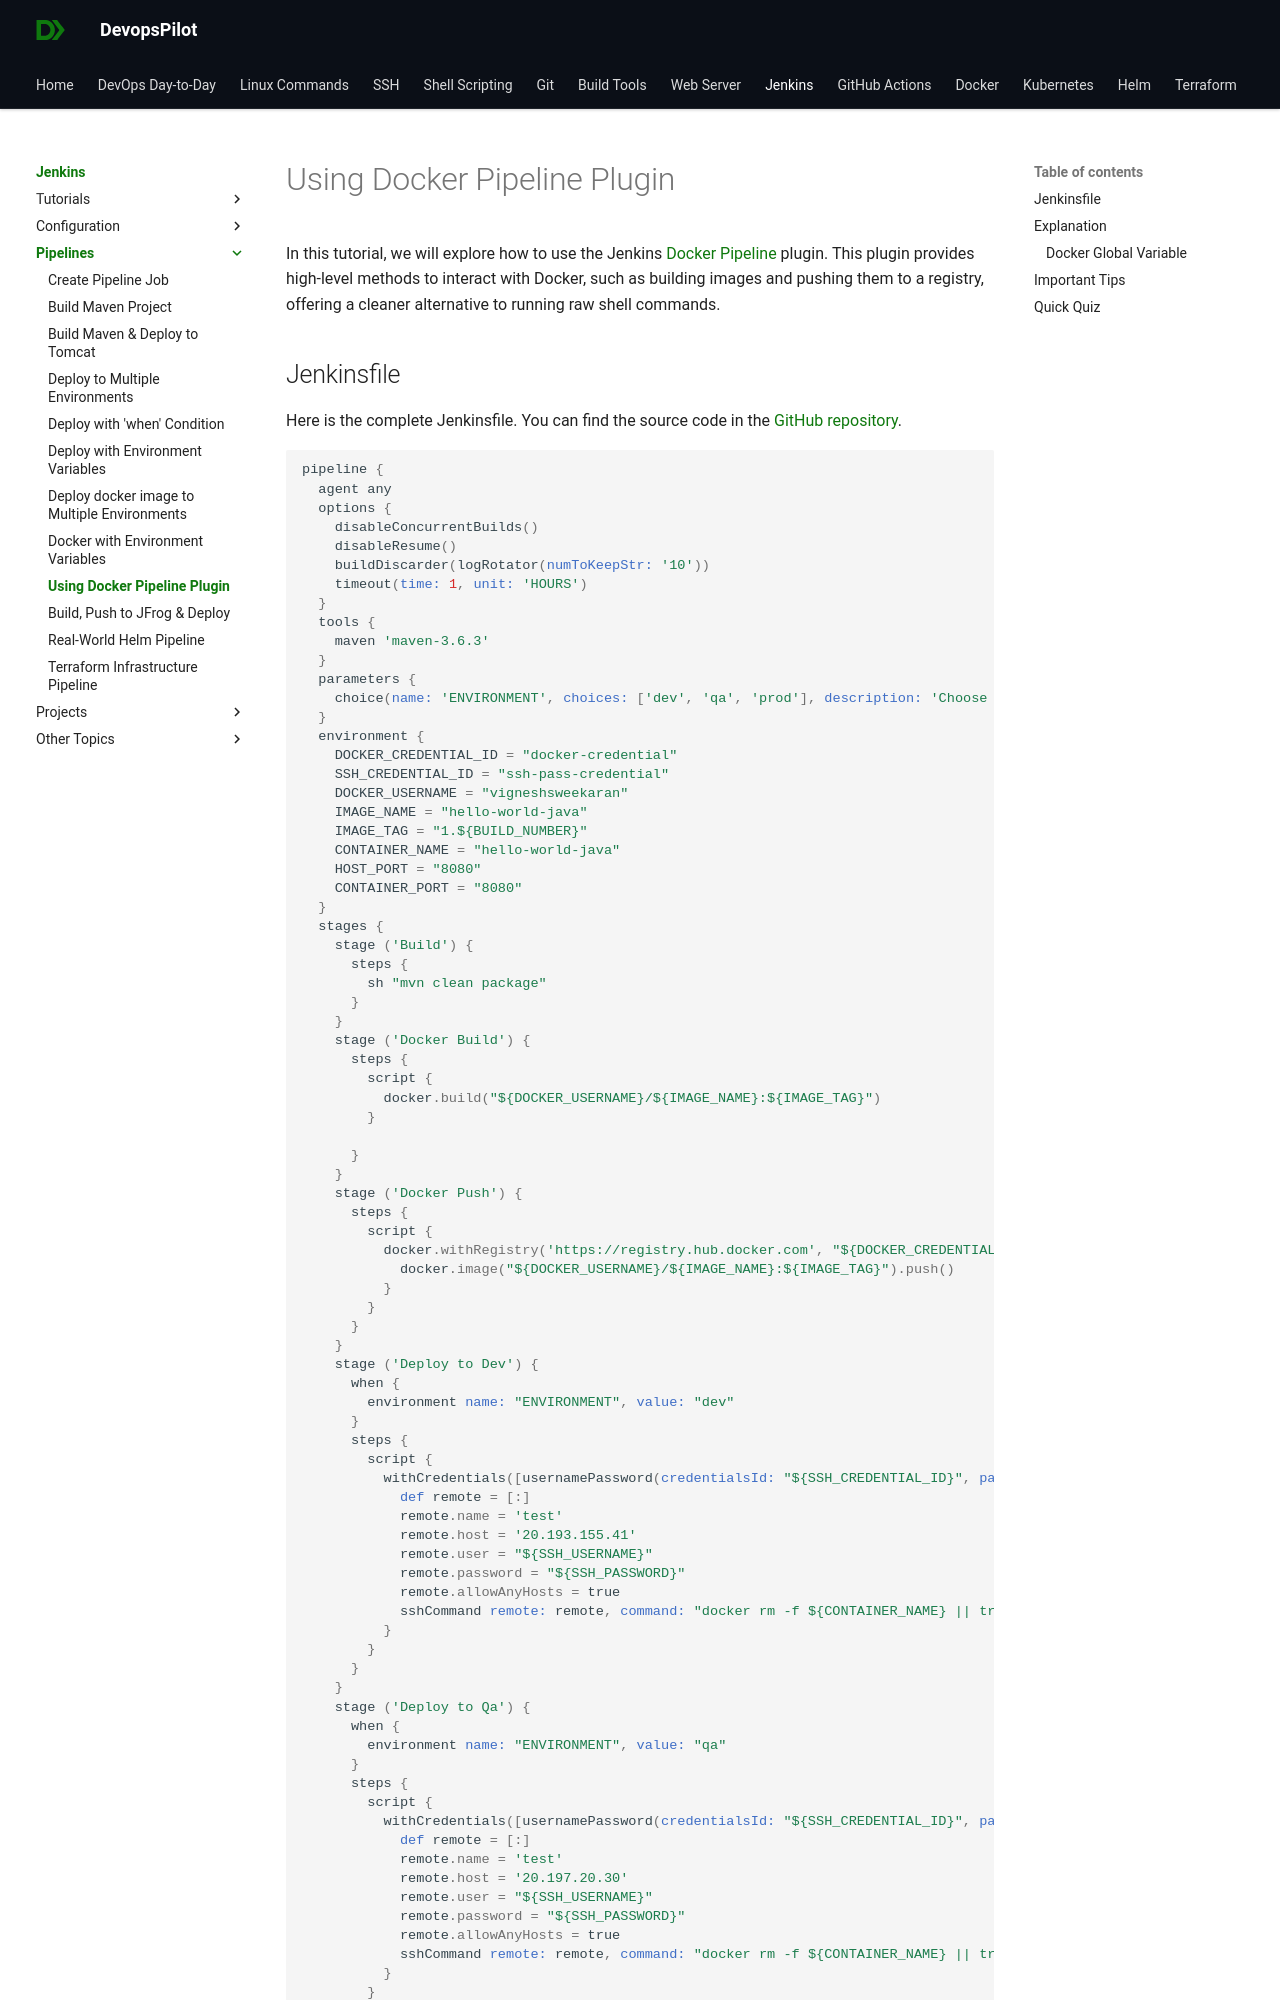

repository: devopspilot1/devopspilot1.github.io · page: jenkins/pipelines/docker-plugin-build-deploy-dockerhub/index.html · generator: mkdocs

---
title: "How to use Docker Pipeline Plugin in Jenkinsfile"
description: "Learn how to use the Jenkins Docker Pipeline plugin methods like `docker.build` and `docker.withRegistry` to simplify Docker operations."
---

In this tutorial, we will explore how to use the Jenkins [Docker Pipeline](https://plugins.jenkins.io/docker-workflow/) plugin. This plugin provides high-level methods to interact with Docker, such as building images and pushing them to a registry, offering a cleaner alternative to running raw shell commands.
